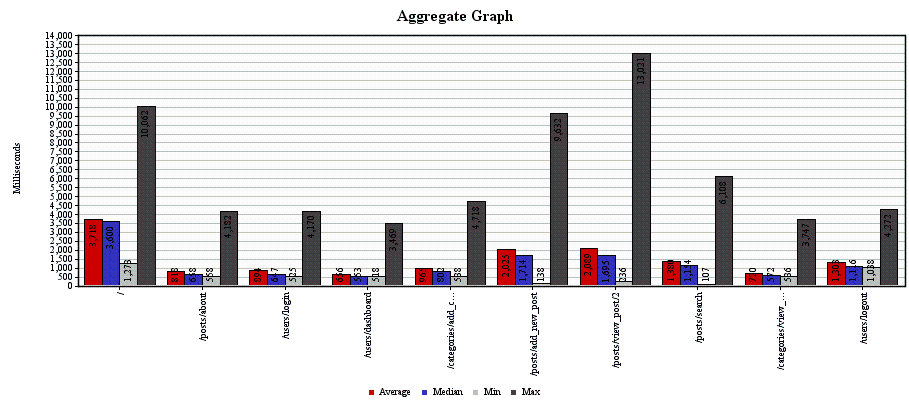

Source data for this figure (header and first rows):
Label, # Samples, Average, Median, 90% Line, Min, Max, Error %, Throughput, KB/sec
/, 200, 3718, 3600, 5307, 1273, 10062, 0.0, 0.9772, 42.02
/posts/about, 200, 818, 658, 1124, 558, 4182, 0.0, 0.9798, 9.15
/users/login, 600, 894, 647, 1272, 525, 4170, 0.0, 2.457, 7.594
/users/dashboard, 200, 656, 553, 927, 518, 3469, 0.0, 0.9672, 2.419
/categories/add_category, 600, 965, 802, 1529, 538, 4718, 0.0, 2.868, 9.643
/posts/add_new_post, 600, 2025, 1714, 3199, 138, 9632, 0.001667, 2.669, 58.33
/posts/view_post/2, 600, 2089, 1695, 3475, 236, 13021, 0.001667, 2.609, 64.13
/posts/search, 200, 1380, 1154, 2144, 107, 6108, 0.005, 0.8711, 8.419
/categories/view_category/2, 600, 720, 572, 1071, 536, 3747, 0.0, 2.601, 6.621
/users/logout, 200, 1303, 1116, 1792, 1038, 4272, 0.0, 0.8694, 3.129
TOTAL, 4000, 1398, 1058, 2816, 107, 13021, 7.5E-4, 16.23, 190.3
